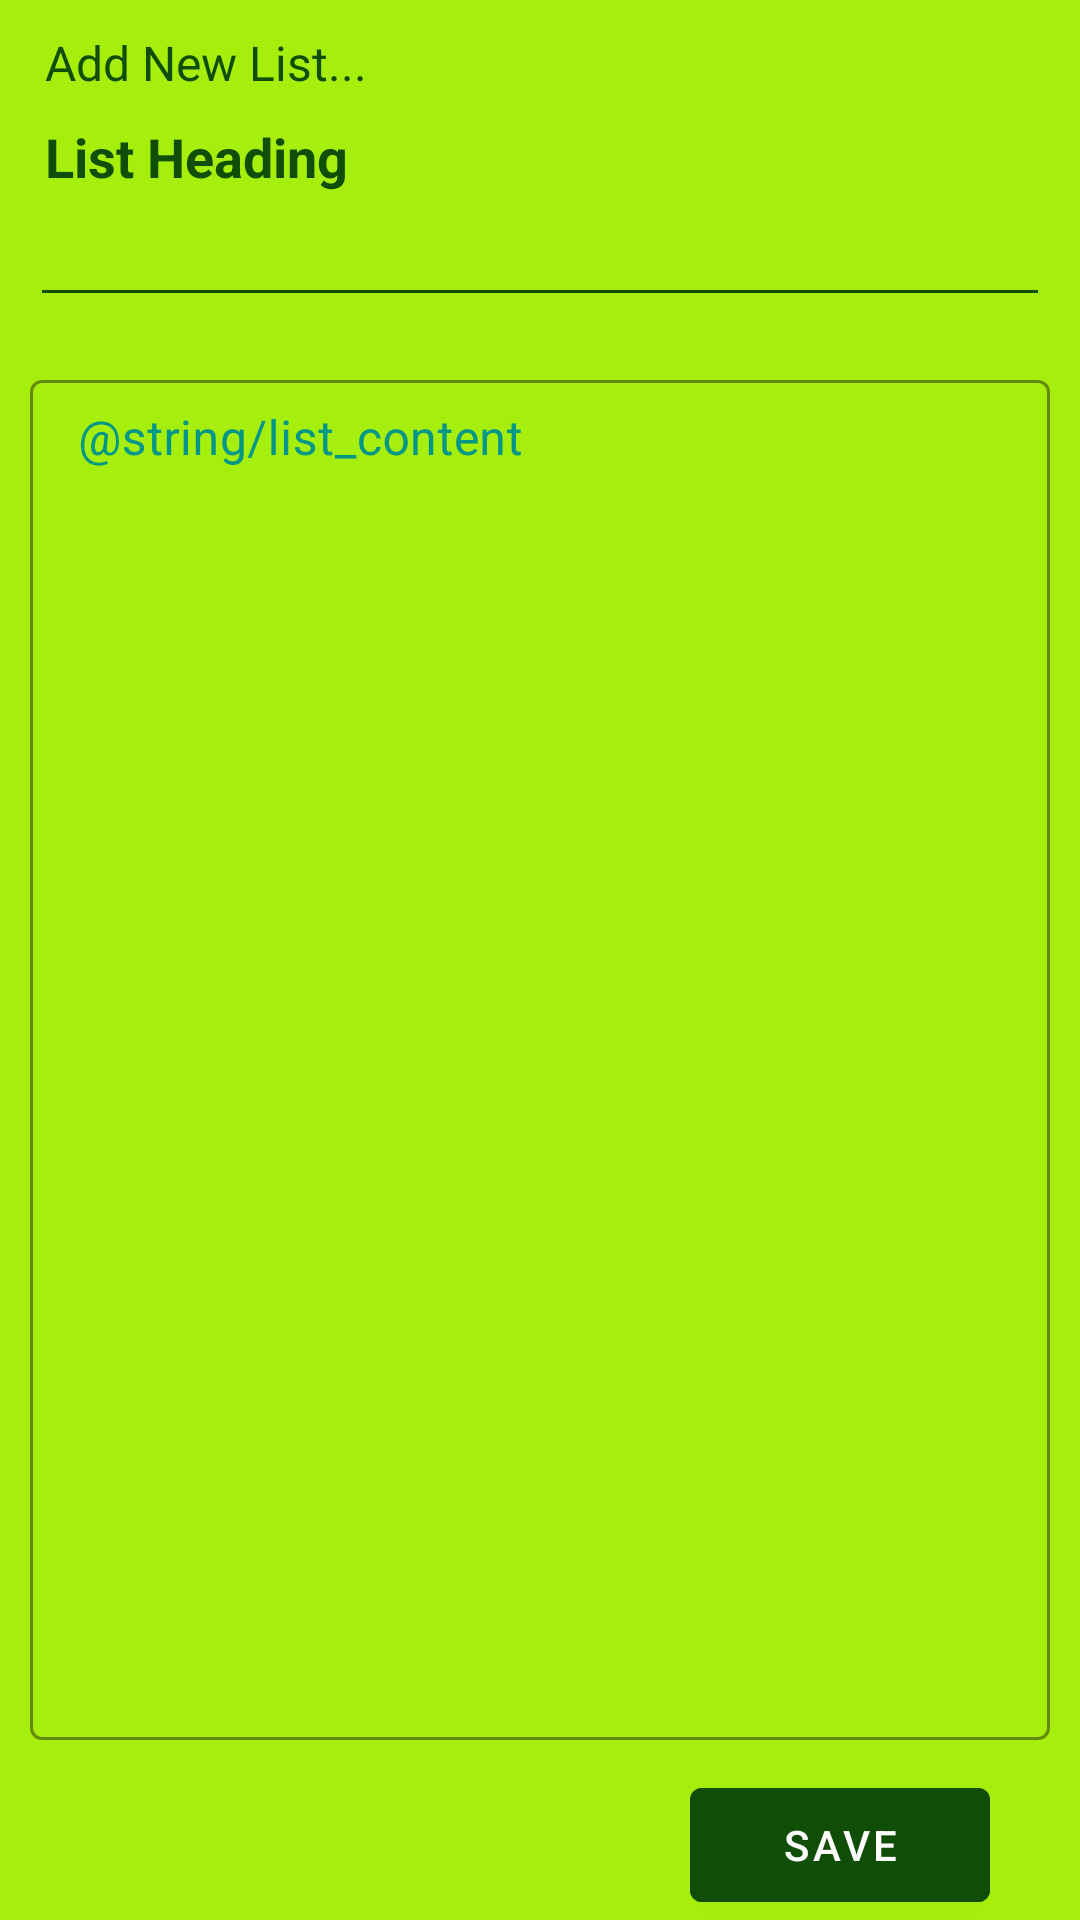

Layout XML and referenced resources for this Android screen:
<!-- AndroidManifest.xml: application theme Theme.ShoppingListApplication -->
<!-- res/layout/activity_add_list.xml -->
<?xml version="1.0" encoding="utf-8"?>
<androidx.constraintlayout.widget.ConstraintLayout xmlns:android="http://schemas.android.com/apk/res/android"
    xmlns:app="http://schemas.android.com/apk/res-auto"
    xmlns:tools="http://schemas.android.com/tools"
    android:layout_width="match_parent"
    android:layout_height="match_parent"
    tools:context=".AddListActivity"
    android:background="#A6EF0C">

    <TextView
        android:id="@+id/tv1"
        android:layout_width="match_parent"
        android:layout_height="wrap_content"
        android:text="Add New List..."
        android:textSize="16sp"
        android:textColor="@color/text_color"
        android:layout_marginStart="15dp"
        android:layout_marginTop="10dp"
        app:layout_constraintStart_toStartOf="parent"
        app:layout_constraintTop_toTopOf="parent" />

    <TextView
        android:id="@+id/tv2"
        android:layout_width="match_parent"
        android:layout_height="wrap_content"
        android:text="List Heading"
        android:textSize="18sp"
        android:textColor="@color/text_color"
        android:textStyle="bold"
        android:layout_marginStart="15dp"
        android:layout_marginTop="30dp"
        app:layout_constraintStart_toStartOf="@id/tv1"
        app:layout_constraintTop_toTopOf="@id/tv1" />

    <EditText
        android:id="@+id/edt_list_heading"
        android:layout_width="match_parent"
        android:layout_height="wrap_content"
        android:layout_marginStart="10dp"
        android:layout_marginEnd="10dp"
        android:inputType="text"
        android:textColor="@color/text_color"
        android:backgroundTint="@color/text_color"
        app:layout_constraintStart_toStartOf="@+id/tv2"
        app:layout_constraintTop_toBottomOf="@+id/tv2" />

    

    <com.google.android.material.textfield.TextInputLayout
        android:id="@+id/text_input_lout"
        style="@style/Widget.MaterialComponents.TextInputLayout.OutlinedBox.Dense"
        android:layout_width="match_parent"
        android:layout_height="match_parent"
        android:hint="@string/list_content"
        app:boxStrokeColor="@color/text_color"
        android:textColorHint="#009688"
        app:hintTextColor="@color/text_color"
        app:hintTextAppearance="@style/TextLabel"
        android:layout_marginTop="120dp"
        android:layout_marginBottom="50dp"
        app:layout_constraintStart_toStartOf="parent"
        app:layout_constraintTop_toBottomOf="@+id/edt_list_heading" >

        <com.google.android.material.textfield.TextInputEditText
            android:id="@+id/edt_list_content"
            android:layout_width="match_parent"
            android:layout_height="match_parent"
            android:focusable="true"
            android:gravity="start"
            android:inputType="textMultiLine"
            android:minLines="1"
            android:paddingTop="10dp"
            android:scrollbars="vertical"
            android:textColor="@color/text_color"
            tools:ignore="RtlHardcoded"
            android:layout_margin="10dp"/>

    </com.google.android.material.textfield.TextInputLayout>

    <com.google.android.material.button.MaterialButton
        android:id="@+id/btn_save"
        android:layout_width="100dp"
        android:layout_height="50dp"
        android:layout_marginEnd="30dp"
        android:text="Save"
        android:textColor="@color/white"
        android:backgroundTint="@color/text_color"
        app:layout_constraintEnd_toEndOf="parent"
        app:layout_constraintBottom_toBottomOf="parent"/>
</androidx.constraintlayout.widget.ConstraintLayout>
<!-- resources referenced by this layout -->
<resources>
  <color name="text_color">#104E05</color>
  <color name="white">#FFFFFFFF</color>
  <style name="TextLabel" parent="TextAppearance.Design.Hint">
          <item name="android:textSize">15sp</item>
          <item name="android:textStyle">bold</item>
      </style>
  <style name="Theme.ShoppingListApplication" parent="Theme.MaterialComponents.DayNight.NoActionBar">
          
          <item name="colorPrimary">@color/purple_500</item>
          <item name="colorPrimaryVariant">@color/purple_700</item>
          <item name="colorOnPrimary">@color/white</item>
          
          <item name="colorSecondary">@color/white</item>
          <item name="colorSecondaryVariant">@color/teal_700</item>
          <item name="colorOnSecondary">@color/black</item>
          
          <item name="android:statusBarColor" tools:targetApi="l">?attr/colorPrimaryVariant</item>
          
          <item name="android:windowActivityTransitions">true</item>
          <item name="android:windowEnterTransition">@transition/trans_main</item>
          <item name="android:windowExitTransition">@transition/trans_main</item>
  
      </style>
  <color name="purple_500">#FF6200EE</color>
  <color name="purple_700">#FF3700B3</color>
  <color name="teal_700">#FF018786</color>
  <color name="black">#FF000000</color>
</resources>
